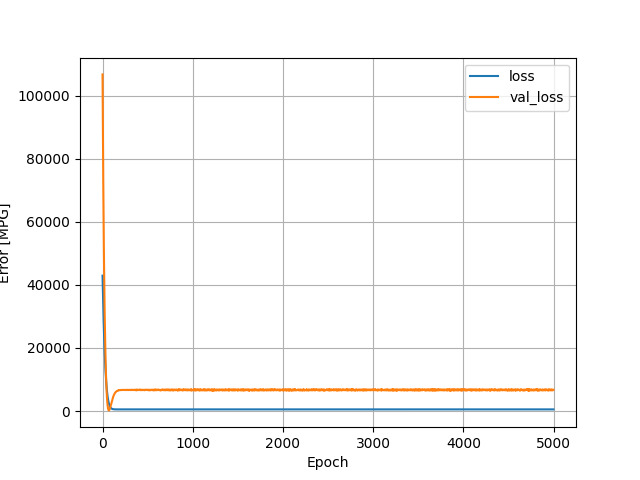

The file beside this chart, header and first rows:
, loss, val_loss, epoch
0, 42918, 106687, 0
1, 41585, 101716, 1
2, 40198, 97078, 2
3, 38916, 92403, 3
4, 37647, 88026, 4
5, 36341, 84049, 5
6, 35179, 79900, 6
7, 33982, 75970, 7
8, 32829, 72273, 8
9, 31728, 68579, 9
10, 30625, 65169, 10
11, 29586, 61817, 11
12, 28536, 58762, 12
13, 27559, 55741, 13
14, 26558, 53058, 14
15, 25648, 50293, 15
16, 24731, 47662, 16
17, 23832, 45194, 17
18, 22979, 42720, 18
19, 22125, 40564, 19
20, 21327, 38347, 20
21, 20556, 36177, 21
22, 19778, 34213, 22
23, 19050, 32229, 23
24, 18316, 30376, 24
25, 17620, 28589, 25
26, 16953, 26874, 26
27, 16298, 25222, 27
28, 15658, 23721, 28
29, 15069, 22148, 29
30, 14453, 20800, 30
31, 13890, 19440, 31
32, 13331, 18150, 32
33, 12800, 16921, 33
34, 12276, 15760, 34
35, 11780, 14666, 35
36, 11301, 13589, 36
37, 10828, 12589, 37
38, 10382, 11610, 38
39, 9946, 10711, 39
40, 9524, 9865, 40
41, 9139, 9027, 41
42, 8734, 8289, 42
43, 8353, 7660, 43
44, 8009, 6968, 44
45, 7665, 6324, 45
46, 7327, 5737, 46
47, 7012, 5184, 47
48, 6704, 4685, 48
49, 6402, 4238, 49
50, 6124, 3810, 50
51, 5854, 3407, 51
52, 5595, 3023, 52
53, 5341, 2681, 53
54, 5102, 2364, 54
55, 4876, 2067, 55
56, 4648, 1818, 56
57, 4438, 1586, 57
58, 4243, 1354, 58
59, 4056, 1145, 59
... 4,940 more rows
